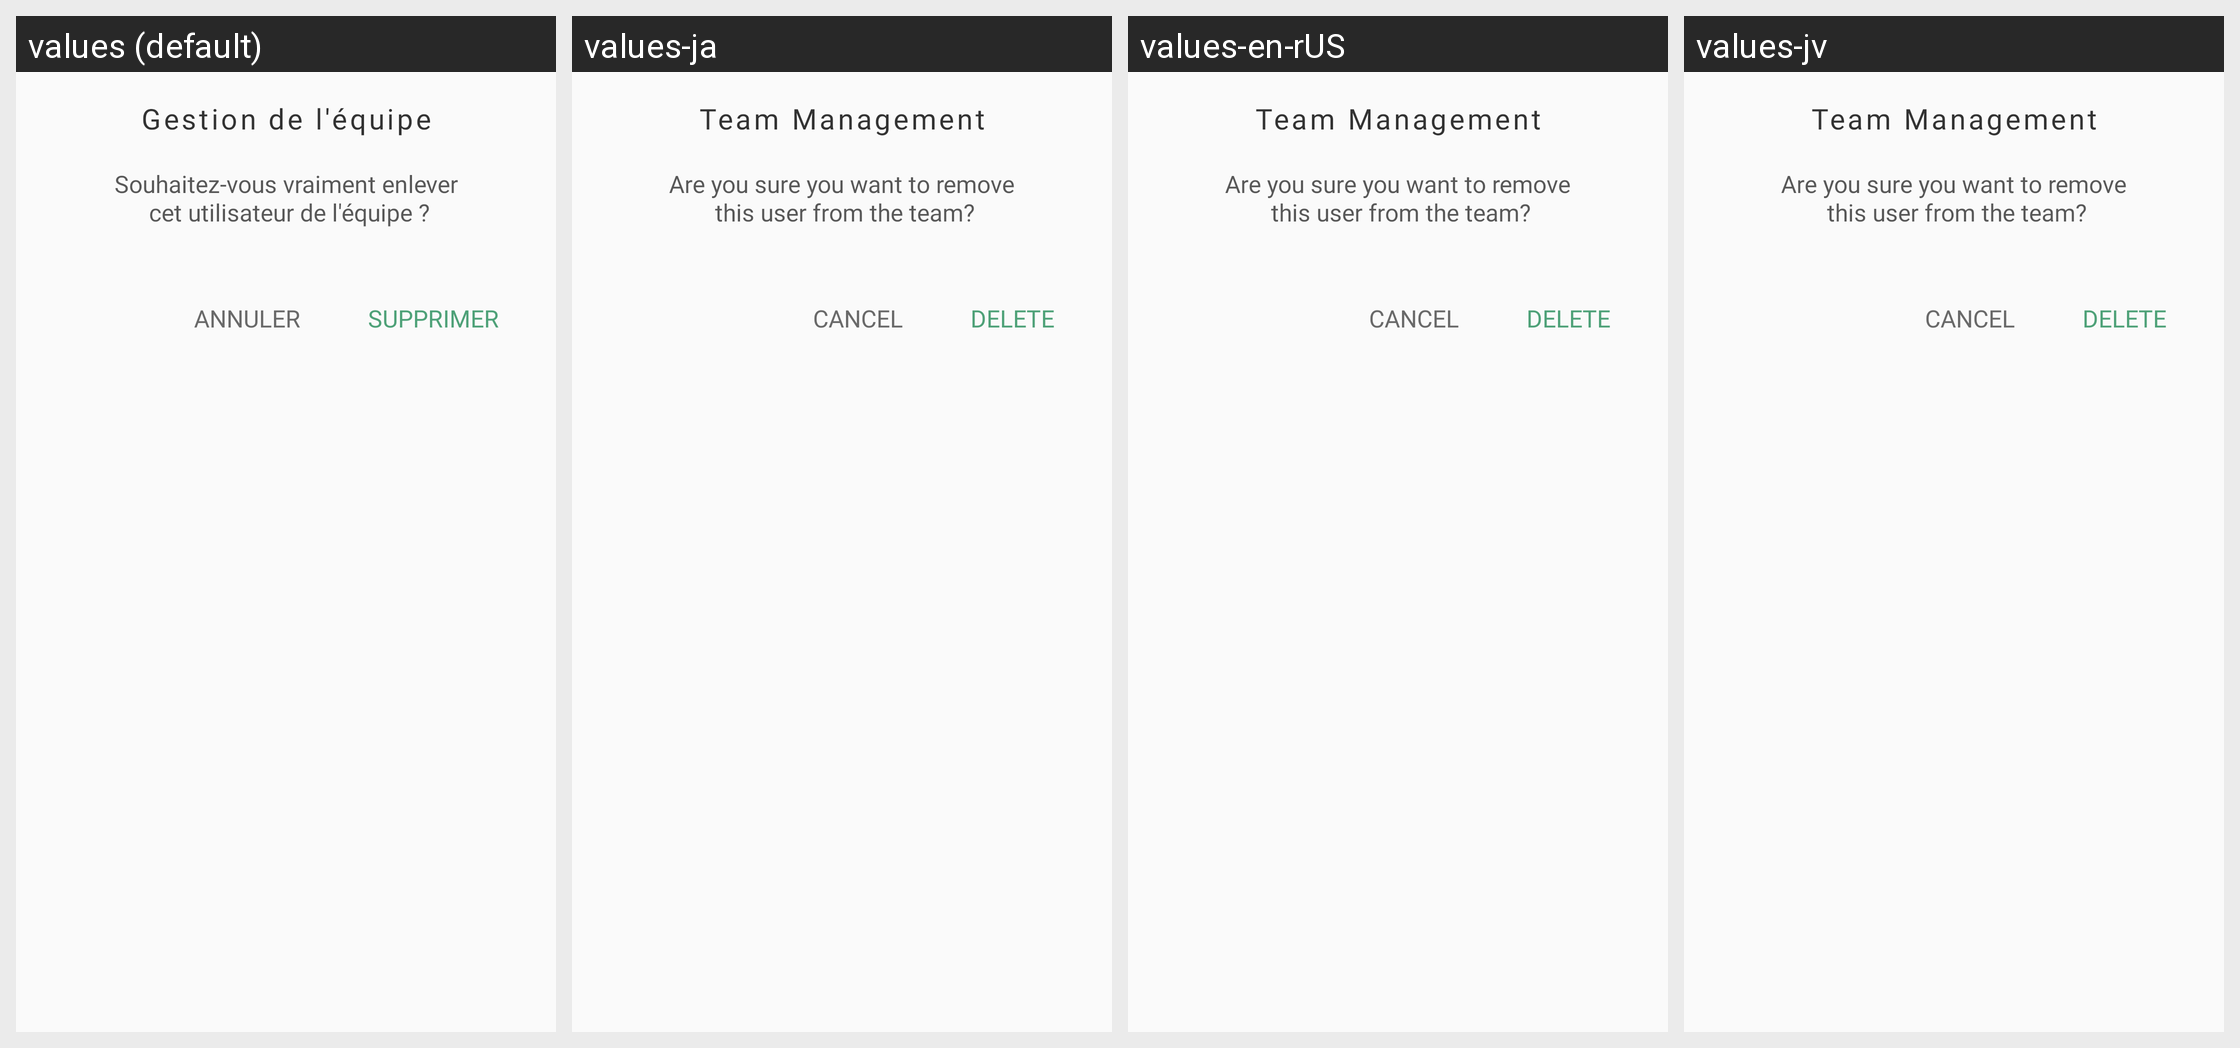

Here is an Android app screen in its default locale and in the app's own translations. Write out the translated-string differences for the strings that appear on this screen.
Android screen res/layout/dialog_delete_team_user.xml rendered under 4 locales, left to right: values (default), values-ja, values-en-rUS, values-jv. Device: Nexus 5 (rendered at 1080×1920; each locale shown at half size, 540×960, under a caption strip naming it); theme AppTheme.
Strings drawn on this screen, with the default value and each locale's value (text and hints the layout hard-codes, and strings that could not be matched under every locale, appear in the picture but are not listed):

tv_team_management
  values: Gestion de l'équipe
  values-ja: Team Management
  values-en-rUS: Team Management
  values-jv: Team Management

tv_delete_member_team
  values: Souhaitez-vous vraiment enlever
       cet utilisateur de l'équipe ?
  values-ja: Are you sure you want to remove
       this user from the team?
  values-en-rUS: Are you sure you want to remove
       this user from the team?
  values-jv: Are you sure you want to remove
       this user from the team?

CANCEL
  values: Annuler
  values-ja: Cancel
  values-en-rUS: Cancel
  values-jv: Cancel

delete
  values: Supprimer
  values-ja: Delete
  values-en-rUS: Delete
  values-jv: Delete
